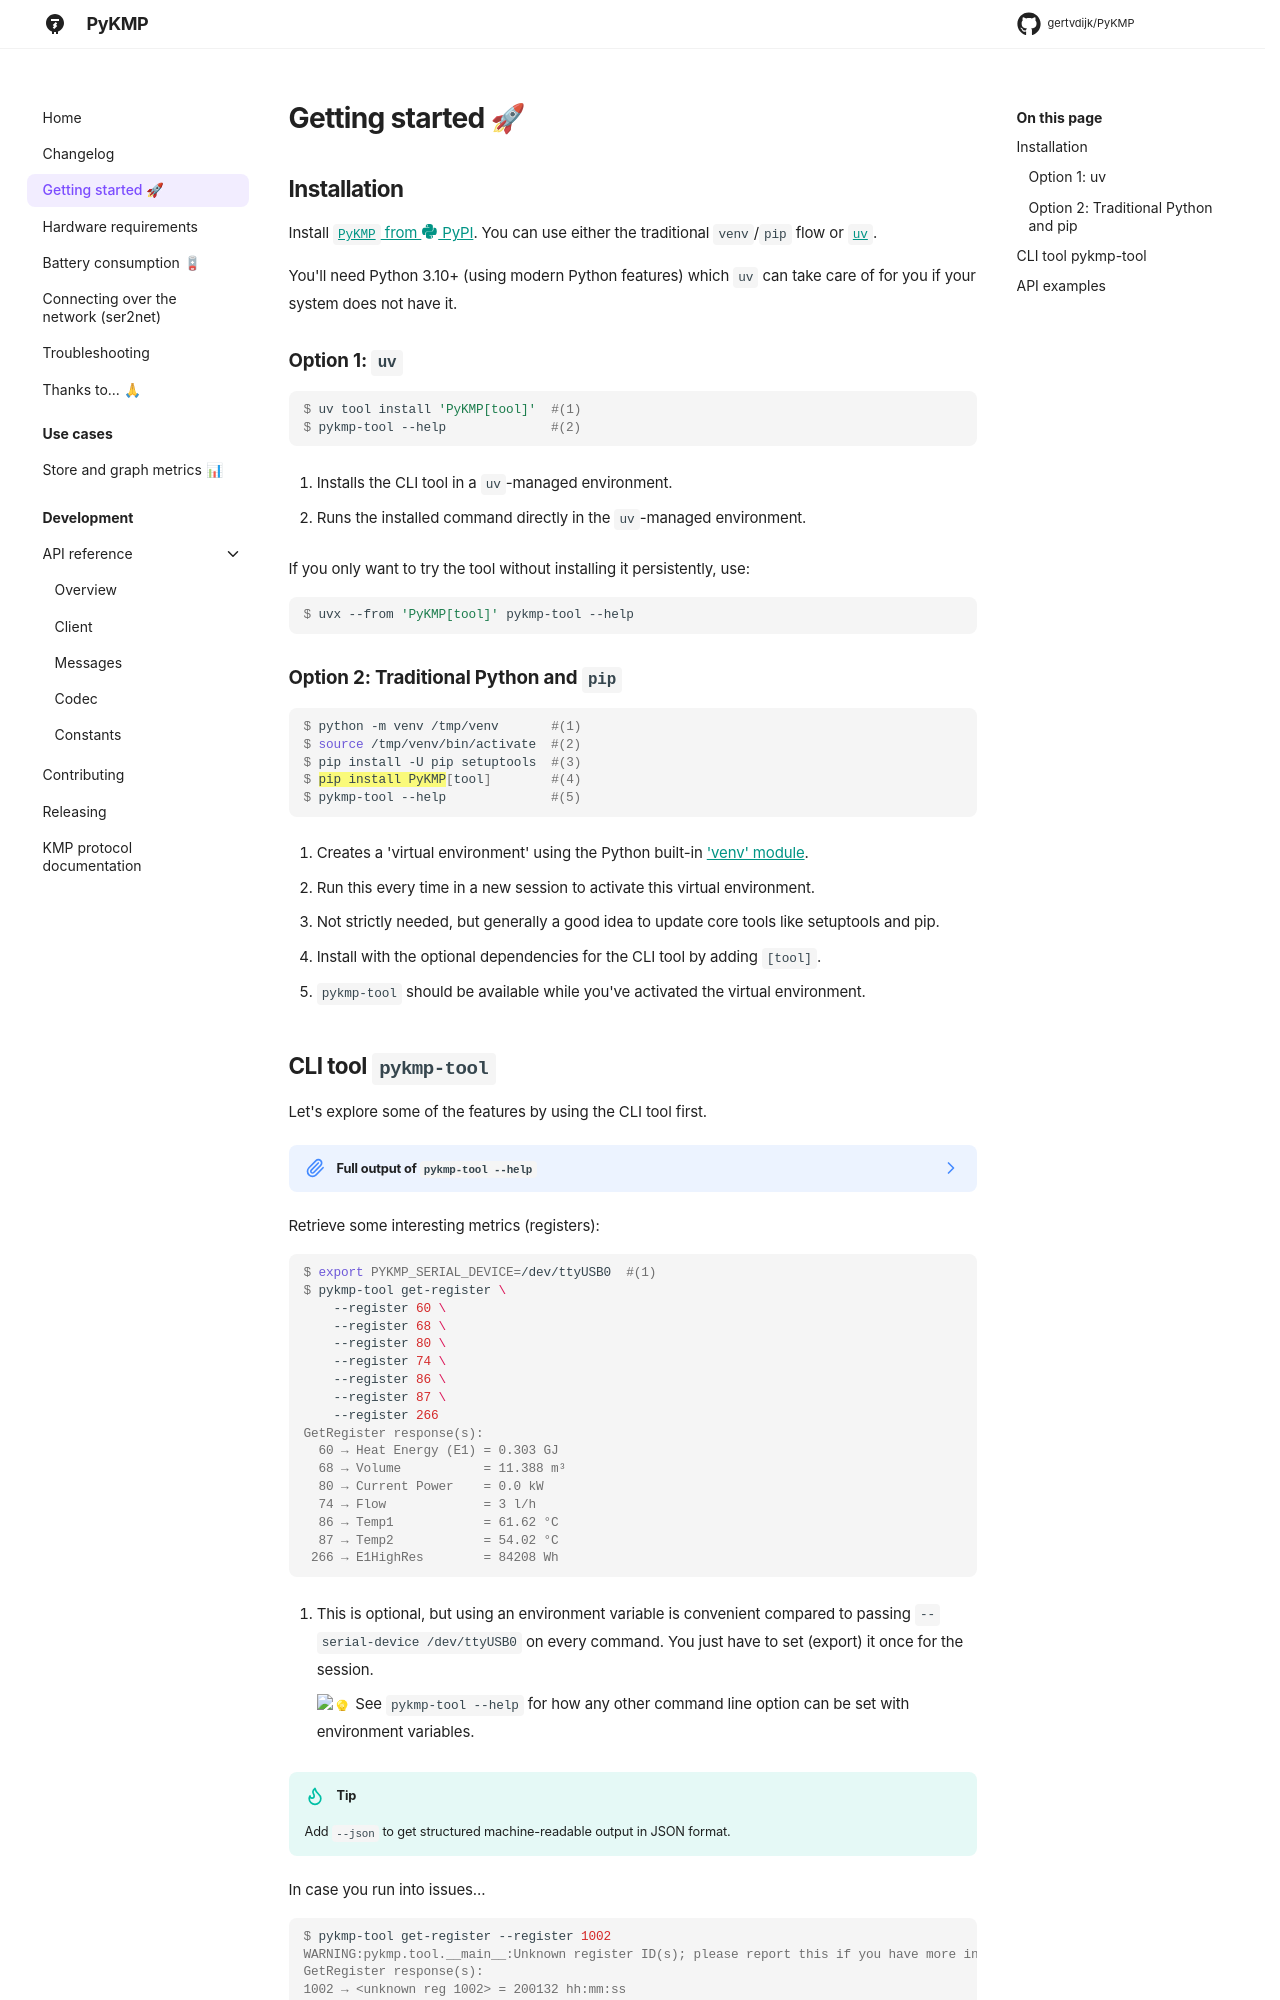

repository: gertvdijk/PyKMP · page: getting-started/index.html · generator: mkdocs

# Getting started 🚀
<!--
SPDX-FileCopyrightText: 2023 Gert van Dijk <github@gertvandijk.nl>

SPDX-License-Identifier: CC0-1.0
-->

## Installation

First of all, you'll need Python 3.10+ (sorry, using modern Python features).

Then just install [`PyKMP` from :fontawesome-brands-python: PyPI][pypi-pykmp], e.g.:

```console
$ python -m venv /tmp/venv       #(1)
$ source /tmp/venv/bin/activate  #(2)
$ pip install -U pip setuptools  #(3)
$ {==pip install PyKMP==}[tool]        #(4)
```

1. Creates a 'virtual environment' using the Python built-in
    ['venv' module][python-docs-venv].

2. Run this every time in a new session to activate this virtual environment.

3. Not strictly needed, but generally a good idea to update core tools like setuptools
    and pip.

4. Install with the optional dependencies for the CLI tool by adding `[tool]`.
